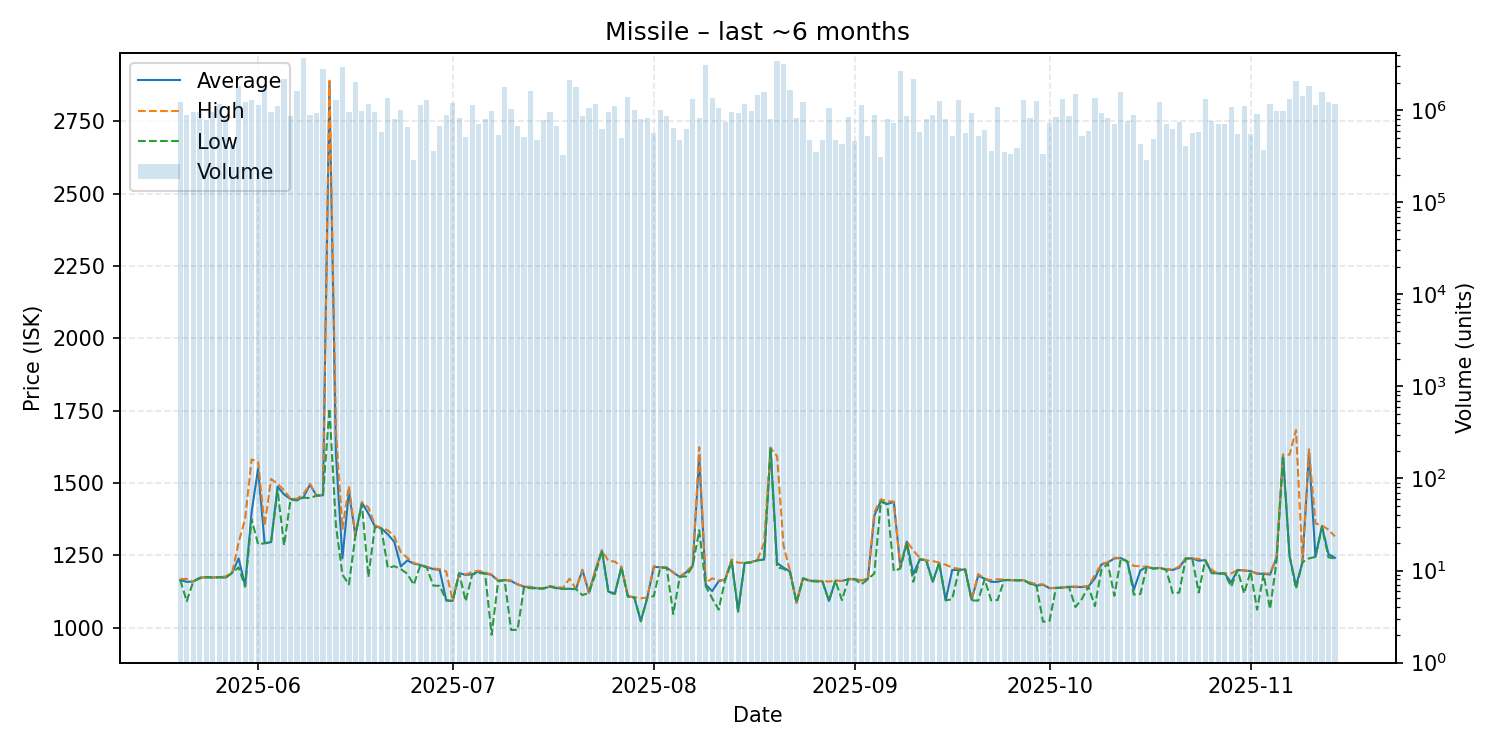

The data file committed next to this chart (first rows):
date, average, highest, lowest, order_count, volume
2025-05-20, 1165, 1169, 1165, 88, 1222316
2025-05-21, 1159, 1169, 1092, 79, 885237
2025-05-22, 1160, 1160, 1160, 95, 957139
2025-05-23, 1173, 1175, 1171, 87, 954497
2025-05-24, 1175, 1175, 1175, 94, 785435
2025-05-25, 1174, 1174, 1174, 101, 966896
2025-05-26, 1175, 1175, 1175, 112, 1164028
2025-05-27, 1174, 1178, 1173, 102, 832907
2025-05-28, 1190, 1190, 1190, 93, 428905
2025-05-29, 1240, 1295, 1209, 119, 1823180
2025-05-30, 1146, 1377, 1142, 100, 1221623
2025-05-31, 1400, 1582, 1375, 129, 1285588
2025-06-01, 1550, 1574, 1289, 138, 1152063
2025-06-02, 1293, 1352, 1292, 103, 1799056
2025-06-03, 1296, 1514, 1295, 100, 954990
2025-06-04, 1488, 1498, 1476, 149, 1126876
2025-06-05, 1461, 1475, 1285, 120, 2179519
2025-06-06, 1445, 1446, 1443, 110, 862489
2025-06-07, 1443, 1446, 1440, 106, 1635439
2025-06-08, 1451, 1462, 1450, 162, 3689045
2025-06-09, 1495, 1497, 1448, 96, 883699
2025-06-10, 1457, 1457, 1457, 80, 929287
2025-06-11, 1458, 1458, 1458, 73, 2808139
2025-06-12, 2882, 2890, 1758, 81, 305022
2025-06-13, 1600, 1679, 1353, 99, 1306889
2025-06-14, 1240, 1342, 1184, 122, 2946364
2025-06-15, 1472, 1490, 1150, 106, 963960
2025-06-16, 1319, 1319, 1319, 106, 2043489
2025-06-17, 1433, 1434, 1427, 96, 979832
2025-06-18, 1395, 1416, 1176, 174, 1183205
2025-06-19, 1351, 1355, 1348, 122, 967081
2025-06-20, 1344, 1345, 1343, 78, 577041
2025-06-21, 1323, 1337, 1207, 119, 1350411
2025-06-22, 1297, 1316, 1213, 103, 813721
2025-06-23, 1212, 1261, 1203, 102, 1009191
2025-06-24, 1233, 1242, 1187, 105, 659885
2025-06-25, 1222, 1224, 1149, 71, 290287
2025-06-26, 1217, 1219, 1216, 108, 1136594
2025-06-27, 1210, 1211, 1209, 97, 1283444
2025-06-28, 1203, 1205, 1146, 96, 360652
2025-06-29, 1200, 1203, 1145, 91, 678252
2025-06-30, 1095, 1195, 1095, 95, 879310
2025-07-01, 1093, 1093, 1093, 88, 1202552
2025-07-02, 1189, 1189, 1189, 77, 828359
2025-07-03, 1183, 1184, 1092, 76, 508153
2025-07-04, 1185, 1194, 1184, 76, 1146905
2025-07-05, 1195, 1197, 1190, 94, 707413
2025-07-06, 1188, 1192, 1187, 105, 805553
2025-07-07, 1183, 1184, 975.8, 100, 978080
2025-07-08, 1163, 1164, 1160, 79, 535261
2025-07-09, 1165, 1166, 1165, 90, 1772431
2025-07-10, 1162, 1164, 992.9, 83, 1030495
2025-07-11, 1150, 1151, 993.2, 86, 677837
2025-07-12, 1142, 1143, 1141, 87, 510988
2025-07-13, 1140, 1142, 1137, 112, 1619256
2025-07-14, 1137, 1138, 1136, 67, 473535
2025-07-15, 1136, 1137, 1136, 71, 784478
2025-07-16, 1143, 1143, 1143, 55, 949042
2025-07-17, 1138, 1142, 1136, 83, 674011
2025-07-18, 1135, 1138, 1135, 52, 325387
... 119 more rows
